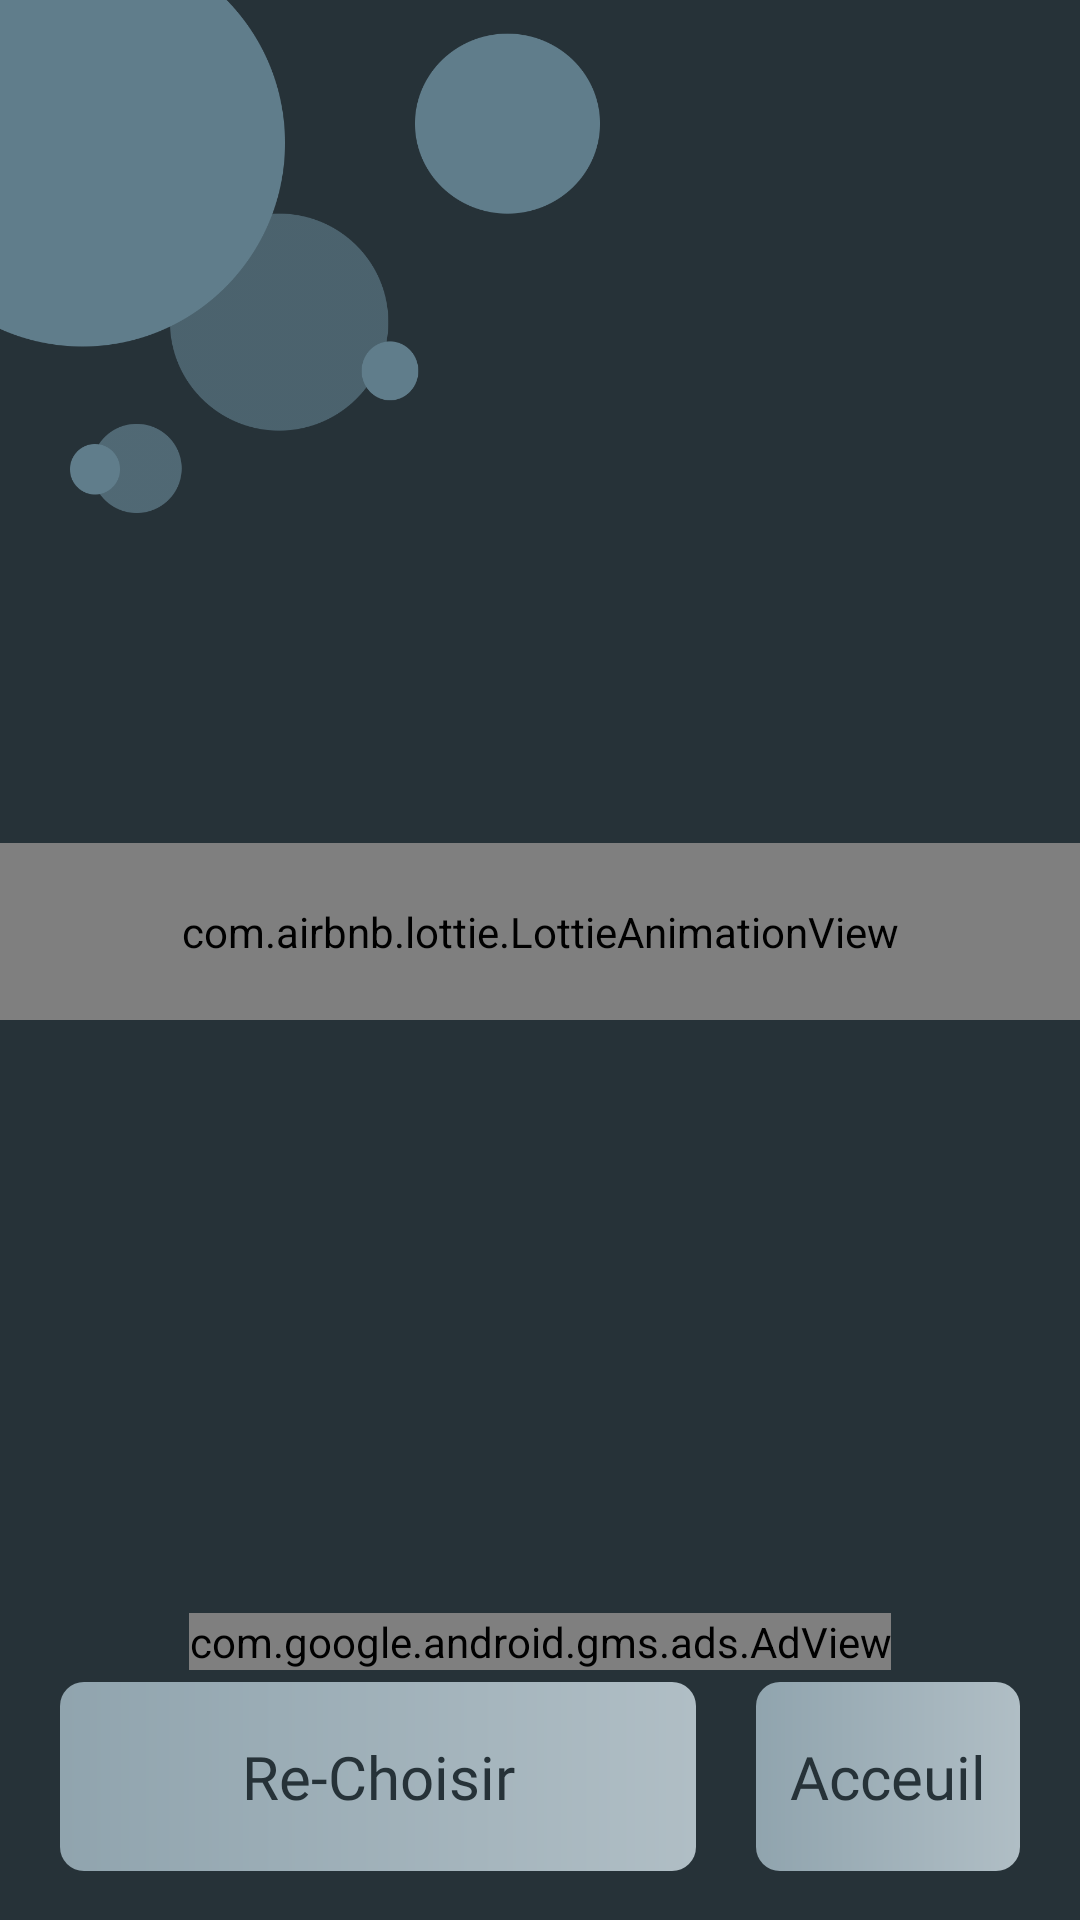

The Android layout XML behind this screen, and the referenced resources:
<!-- AndroidManifest.xml: application theme Theme.RandomChoiceGenerator -->
<!-- res/layout/fragment_random_names.xml -->
<?xml version="1.0" encoding="utf-8"?>
<layout xmlns:android="http://schemas.android.com/apk/res/android"
    xmlns:app="http://schemas.android.com/apk/res-auto"
    xmlns:tools="http://schemas.android.com/tools"
    android:fitsSystemWindows="true"
    android:layout_alignParentBottom="true">


    <androidx.constraintlayout.widget.ConstraintLayout
        android:layout_width="match_parent"
        android:layout_height="match_parent"
        android:background="@color/blue_gray_900">


        <TextView
            android:id="@+id/next_btn"
            android:layout_width="0dp"
            android:layout_height="wrap_content"
            android:layout_marginHorizontal="20dp"
            android:background="@drawable/confirm_button_off"
            android:fontFamily="@font/roboto_medium"
            android:gravity="center"
            android:paddingVertical="18dp"
            android:text="Re-Choisir"
            android:enabled="false"
            android:textColor="@color/blue_gray_900"
            android:textSize="20sp"
            app:layout_constraintBottom_toBottomOf="parent"
            app:layout_constraintEnd_toStartOf="@+id/guideline6"
            app:layout_constraintStart_toStartOf="parent"
            app:layout_constraintTop_toTopOf="@+id/guideline9" />

        <com.google.android.gms.ads.AdView
            android:id="@+id/adView"
            android:layout_width="wrap_content"
            android:layout_height="wrap_content"
            android:layout_alignParentBottom="true"
            android:layout_centerHorizontal="true"
            app:adSize="BANNER"
            android:layout_marginBottom="4dp"
            app:adUnitId="ca-app-pub-9891641863040459/6660166132"
            app:layout_constraintBottom_toTopOf="@+id/next_btn"
            app:layout_constraintLeft_toLeftOf="parent"
            app:layout_constraintRight_toRightOf="parent" />

        <TextView
            android:id="@+id/home_btn"
            android:layout_width="0dp"
            android:layout_height="wrap_content"
            android:background="@drawable/confirm_button_off"
            android:fontFamily="@font/roboto_medium"
            android:gravity="center"
            android:paddingVertical="18dp"
            android:text="Acceuil"
            android:enabled="false"
            android:layout_marginEnd="20dp"
            android:textColor="@color/blue_gray_900"
            android:textSize="20sp"
            app:layout_constraintBottom_toBottomOf="parent"
            app:layout_constraintEnd_toEndOf="parent"
            app:layout_constraintStart_toStartOf="@+id/guideline6"
            app:layout_constraintTop_toTopOf="@+id/guideline9" />

        <TextView
            android:id="@+id/error"
            android:layout_width="wrap_content"
            android:layout_height="wrap_content"
            android:layout_marginBottom="8dp"
            android:fontFamily="@font/roboto_medium"
            android:layout_marginStart="40dp"
            android:text="Veuillez choisir un type de vos elements.."
            android:textColor="#B10640"
            android:visibility="gone"
            app:layout_constraintBottom_toTopOf="@+id/next_btn"
            app:layout_constraintStart_toStartOf="parent" />


        <TextView
            android:id="@+id/randomCongrate"
            android:layout_width="wrap_content"
            android:layout_height="wrap_content"
            android:fontFamily="@font/roboto_regular"
            android:text="Le gagnant est"
            android:textColor="@color/blue_gray_200"
            android:layout_marginBottom="30dp"
            android:textSize="26sp"
            android:visibility="gone"
            app:layout_constraintBottom_toTopOf="@+id/randomName"
            app:layout_constraintEnd_toEndOf="parent"
            app:layout_constraintStart_toStartOf="parent" />

        <TextView
            android:id="@+id/randomName"
            android:layout_width="wrap_content"
            android:layout_height="wrap_content"
            android:fontFamily="@font/roboto_medium_italic"
            android:text=""
            android:visibility="gone"
            android:textColor="@color/blue_gray_200"
            android:textSize="34sp"
            app:layout_constraintBottom_toBottomOf="parent"
            app:layout_constraintEnd_toEndOf="parent"
            app:layout_constraintStart_toStartOf="parent"
            app:layout_constraintTop_toTopOf="parent" />



        <com.airbnb.lottie.LottieAnimationView
            android:id="@+id/animationView"
            android:layout_width="0dp"
            android:layout_height="wrap_content"
            android:padding="20dp"
            app:layout_constraintBottom_toTopOf="@+id/guideline9"
            app:layout_constraintEnd_toEndOf="parent"
            app:layout_constraintStart_toStartOf="parent"
            app:layout_constraintTop_toBottomOf="@+id/guideline7"
            app:lottie_autoPlay="true"
            app:lottie_rawRes="@raw/loading_infinit"
            tools:ignore="MissingConstraints" />


        <com.airbnb.lottie.LottieAnimationView
            android:id="@+id/animationSuccess"
            android:layout_width="0dp"
            android:layout_height="wrap_content"
            android:paddingHorizontal="20dp"
            android:visibility="gone"
            app:layout_constraintBottom_toTopOf="@+id/guideline9"
            app:layout_constraintEnd_toEndOf="parent"
            app:layout_constraintStart_toStartOf="parent"
            app:lottie_autoPlay="true"
            app:lottie_rawRes="@raw/only_success"
            app:lottie_repeatCount="0"
            tools:ignore="MissingConstraints" />

        <androidx.constraintlayout.widget.Guideline
            android:id="@+id/guideline6"
            android:layout_width="wrap_content"
            android:layout_height="wrap_content"
            android:orientation="vertical"
            app:layout_constraintGuide_percent="0.7" />

        <androidx.constraintlayout.widget.Guideline
            android:id="@+id/guideline7"
            android:layout_width="wrap_content"
            android:layout_height="wrap_content"
            android:orientation="horizontal"
            app:layout_constraintGuide_percent="0.12" />

        <androidx.constraintlayout.widget.Guideline
            android:id="@+id/guideline9"
            android:layout_width="wrap_content"
            android:layout_height="wrap_content"
            android:orientation="horizontal"
            app:layout_constraintGuide_percent="0.85" />


        <androidx.constraintlayout.widget.ConstraintLayout
            android:id="@+id/renew_cl"
            android:layout_width="140dp"
            android:layout_height="40dp"
            android:visibility="gone"
            android:layout_marginBottom="60dp"
            android:background="@drawable/new_random_bg"
            android:padding="10dp"
            app:layout_constraintBottom_toTopOf="@+id/guideline9"
            app:layout_constraintEnd_toEndOf="parent"
            app:layout_constraintStart_toStartOf="parent">

            <TextView
                android:id="@+id/textView6"
                android:layout_width="wrap_content"
                android:layout_height="wrap_content"
                android:layout_marginEnd="8dp"
                android:text="Nouveau "
                android:textColor="@color/blue_gray_100"
                app:layout_constraintBottom_toBottomOf="parent"
                app:layout_constraintEnd_toEndOf="parent"
                app:layout_constraintTop_toTopOf="parent" />

            <ImageView
                android:id="@+id/imageView3"
                android:layout_width="0dp"
                android:layout_height="match_parent"
                android:layout_marginRight="6dp"
                android:src="@drawable/new_reload"
                app:layout_constraintBottom_toBottomOf="parent"
                app:layout_constraintEnd_toStartOf="@+id/textView6"
                app:layout_constraintTop_toTopOf="parent" />
        </androidx.constraintlayout.widget.ConstraintLayout>

        <ImageView
            android:id="@+id/imageView2"
            android:layout_width="200dp"
            android:layout_height="171dp"
            android:scaleType="fitXY"
            app:layout_constraintStart_toStartOf="parent"
            app:layout_constraintTop_toTopOf="parent"
            app:srcCompat="@drawable/top_bg" />


    </androidx.constraintlayout.widget.ConstraintLayout>

</layout>
<!-- resources referenced by this layout -->
<resources>
  <color name="blue_gray_100">#CFD8DC</color>
  <color name="blue_gray_200">#B0BEC5</color>
  <color name="blue_gray_900">#263238</color>
  <!-- drawable confirm_button_off (drawable) -->
  <?xml version="1.0" encoding="utf-8"?>
  <ripple xmlns:android="http://schemas.android.com/apk/res/android"
      android:color="@color/blue_gray_500">
      <item>
          <shape android:shape="rectangle">
              <gradient
                  android:endColor="@color/blue_gray_200"
                  android:startColor="@color/blue_gray_300" />
              <corners android:radius="8dp" />
  
          </shape>
      </item>
  </ripple>
  <!-- drawable new_random_bg (drawable) -->
  <?xml version="1.0" encoding="utf-8"?>
  <ripple xmlns:android="http://schemas.android.com/apk/res/android"
      android:color="@color/blue_gray_700">
      <item>
          <shape android:shape="rectangle" xmlns:android="http://schemas.android.com/apk/res/android">
              <corners android:radius="22dp"/>
              <solid android:color="@color/blue_gray_500"/>
          </shape>
      </item>
  </ripple>
  <!-- drawable new_reload: png bitmap (drawable, 1449 bytes) -->
  <!-- drawable top_bg: png bitmap (drawable, 24142 bytes) -->
  <style name="Theme.RandomChoiceGenerator" parent="Theme.MaterialComponents.DayNight.NoActionBar">
          
          <item name="colorPrimary">@color/blue_gray_400</item>
          <item name="colorPrimaryVariant">@color/blue_gray_500</item>
          <item name="colorOnPrimary">@color/white</item>
          
          <item name="colorSecondary">@color/blue_gray_400</item>
          <item name="colorSecondaryVariant">@color/blue_gray_700</item>
          <item name="colorOnSecondary">@color/black</item>
          
          <item name="android:statusBarColor" tools:targetApi="l">?attr/colorPrimaryVariant</item>
          
      </style>
  <color name="blue_gray_500">#607D8B</color>
  <color name="blue_gray_300">#90A4AE</color>
  <color name="blue_gray_700">#455A64</color>
  <color name="blue_gray_400">#78909C</color>
  <color name="white">#FFFFFFFF</color>
  <color name="black">#FF000000</color>
</resources>
